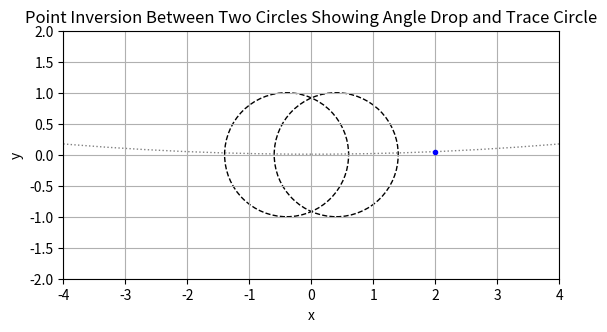

Python code for this plot: (Note: this script raises an exception after producing the figure.)
import numpy as np
import matplotlib.pyplot as plt
from matplotlib.animation import FuncAnimation, PillowWriter

# Inversion function
def invert(P, O, r):
    vec = P - O
    d2 = np.dot(vec, vec)
    return O + (r**2 / d2) * vec

# Find a circle through exactly three points
def find_circle_through_3_points(p1, p2, p3):
    A = np.array([
        [p1[0], p1[1], 1],
        [p2[0], p2[1], 1],
        [p3[0], p3[1], 1]
    ])
    B = np.array([
        -(p1[0]**2 + p1[1]**2),
        -(p2[0]**2 + p2[1]**2),
        -(p3[0]**2 + p3[1]**2)
    ])
    sol = np.linalg.solve(A, B)
    xc = -0.5 * sol[0]
    yc = -0.5 * sol[1]
    r = np.sqrt((sol[0]**2 + sol[1]**2) / 4 - sol[2])
    return xc, yc, r

# Circle setup
radius = 1.0
a = 0.4  # Distance from origin to center

O1 = np.array([-a, 0.0])  # Circle A center
O2 = np.array([ a, 0.0])  # Circle B center

# Starting point
P0 = np.array([2, 0.05])

# Create trajectory
points = [P0]
P = P0
for i in range(100):
    if i % 2 == 0:
        P = invert(P, O1, radius)
    else:
        P = invert(P, O2, radius)
    points.append(P)

points = np.array(points)

# Fit a circle through the first three points
xc, yc, rc = find_circle_through_3_points(points[0], points[1], points[2])

# Plot setup
fig, ax = plt.subplots()
ax.set_aspect('equal')
ax.set_xlim(-4, 4)
ax.set_ylim(-2, 2)

# Draw inversion circles
circle1 = plt.Circle(O1, radius, fill=False, linestyle='--', color='black')
circle2 = plt.Circle(O2, radius, fill=False, linestyle='--', color='black')
ax.add_artist(circle1)
ax.add_artist(circle2)

# Draw trace circle (from first three points)
trace_circle = plt.Circle((xc, yc), rc, fill=False, linestyle=':', color='gray')
ax.add_artist(trace_circle)

# Moving point and path
trail, = ax.plot([], [], 'b.-')
moving_dot, = ax.plot([], [], 'ro')

# New: Line showing direction from current circle center
angle_line, = ax.plot([], [], 'g-', linewidth=1)

# Title and labels
plt.title("Point Inversion Between Two Circles Showing Angle Drop and Trace Circle")
plt.xlabel("x")
plt.ylabel("y")
plt.grid(True)

def init():
    trail.set_data([], [])
    moving_dot.set_data([], [])
    angle_line.set_data([], [])
    return trail, moving_dot, angle_line

def update(frame):
    # Update trail and moving dot
    trail.set_data(points[:frame+1, 0], points[:frame+1, 1])
    moving_dot.set_data(points[frame, 0], points[frame, 1])

    # Determine which circle we're inverting about
    if frame % 2 == 0:
        center = O1
    else:
        center = O2

    # Draw line from center to point
    angle_line.set_data([center[0], points[frame, 0]],
                        [center[1], points[frame, 1]])

    return trail, moving_dot, angle_line

ani = FuncAnimation(fig, update, frames=len(points),
                    init_func=init, blit=True, interval=300)

# Save the animation
gif_path = r"C:\Users\kiden\OneDrive - University of Hartford\Documents\Hartford Assignments\.CURRENT Semester 6\Circ Invert project\Presentation\circle_inversion_with_angle_and_3pt_trace.gif"
ani.save(gif_path, writer=PillowWriter(fps=3))

print(f"GIF saved successfully to:\n{gif_path}")
